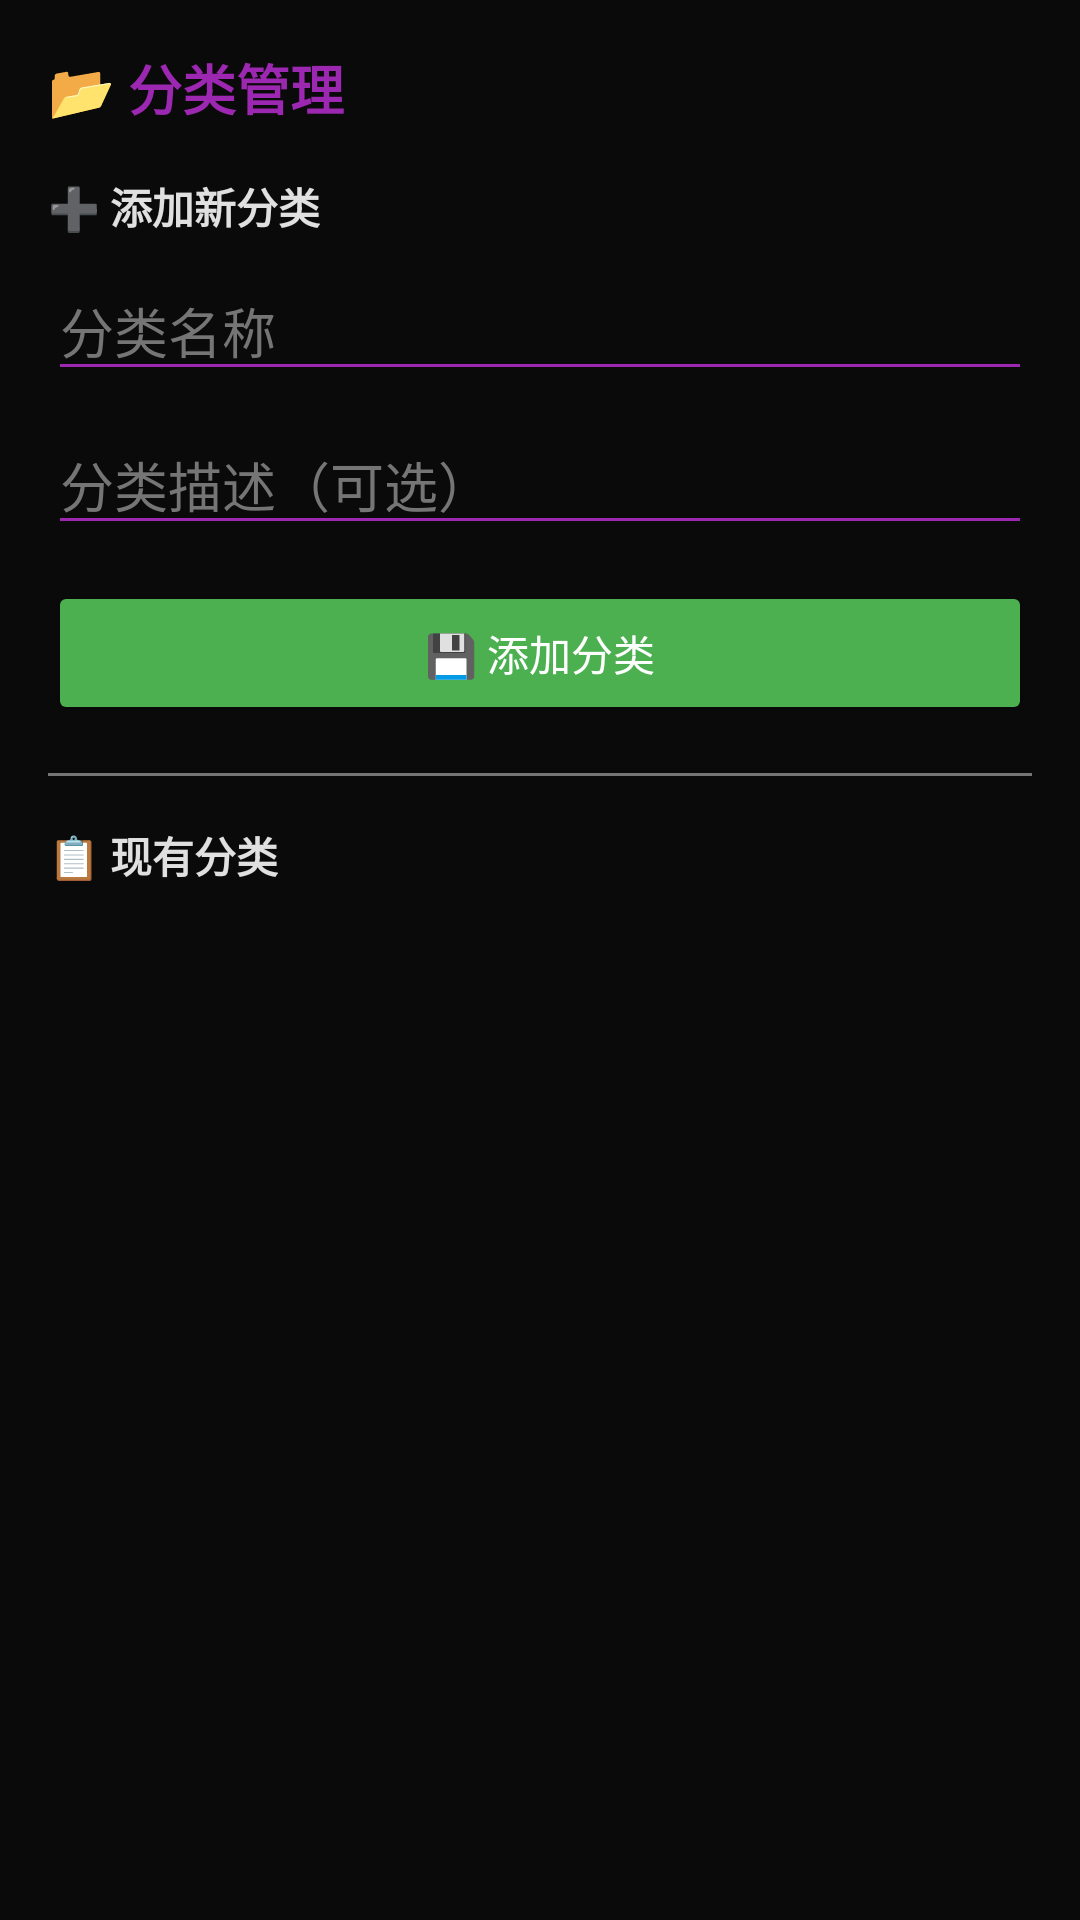

Here is an Android app screen rendered from its layout file. Give the layout XML and the strings, colors and styles it references.
<!-- AndroidManifest.xml: application theme Theme.RconClient -->
<!-- res/layout/dialog_category_manage.xml -->
<?xml version="1.0" encoding="utf-8"?>
<LinearLayout xmlns:android="http://schemas.android.com/apk/res/android"
    android:layout_width="match_parent"
    android:layout_height="match_parent"
    android:orientation="vertical"
    android:background="@color/primary_dark"
    android:padding="16dp">

    <TextView
        android:layout_width="wrap_content"
        android:layout_height="wrap_content"
        android:text="📂 分类管理"
        android:textColor="@color/accent"
        android:textSize="18sp"
        android:textStyle="bold"
        android:layout_marginBottom="16dp" />

    <TextView
        android:layout_width="wrap_content"
        android:layout_height="wrap_content"
        android:text="➕ 添加新分类"
        android:textColor="@color/text_primary"
        android:textSize="14sp"
        android:textStyle="bold"
        android:layout_marginBottom="8dp" />

    <EditText
        android:id="@+id/edit_category_name"
        android:layout_width="match_parent"
        android:layout_height="wrap_content"
        android:hint="分类名称"
        android:textColor="@color/text_primary"
        android:textColorHint="@color/text_hint"
        android:backgroundTint="@color/accent" />

    <EditText
        android:id="@+id/edit_category_desc"
        android:layout_width="match_parent"
        android:layout_height="wrap_content"
        android:hint="分类描述（可选）"
        android:textColor="@color/text_primary"
        android:textColorHint="@color/text_hint"
        android:backgroundTint="@color/accent"
        android:layout_marginTop="8dp" />

    <Button
        android:id="@+id/btn_add_category"
        android:layout_width="match_parent"
        android:layout_height="wrap_content"
        android:layout_marginTop="12dp"
        android:text="💾 添加分类"
        android:textColor="@color/white"
        android:textAllCaps="false"
        android:backgroundTint="@color/success" />

    <View
        android:layout_width="match_parent"
        android:layout_height="1dp"
        android:background="@color/text_hint"
        android:layout_marginTop="16dp"
        android:layout_marginBottom="16dp" />

    <TextView
        android:layout_width="wrap_content"
        android:layout_height="wrap_content"
        android:text="📋 现有分类"
        android:textColor="@color/text_primary"
        android:textSize="14sp"
        android:textStyle="bold"
        android:layout_marginBottom="8dp" />

    <androidx.recyclerview.widget.RecyclerView
        android:id="@+id/recycler_categories"
        android:layout_width="match_parent"
        android:layout_height="0dp"
        android:layout_weight="1" />

</LinearLayout>
<!-- resources referenced by this layout -->
<resources>
  <color name="accent">#9c27b0</color>
  <color name="primary_dark">#0a0a0a</color>
  <color name="success">#4caf50</color>
  <color name="text_hint">#757575</color>
  <color name="text_primary">#e0e0e0</color>
  <color name="white">#FFFFFFFF</color>
  <style name="Theme.RconClient" parent="Theme.AppCompat.NoActionBar">
          <item name="colorPrimary">@color/accent</item>
          <item name="colorPrimaryDark">@color/primary_dark</item>
          <item name="colorAccent">@color/accent_light</item>
          <item name="android:windowBackground">@color/primary_dark</item>
          <item name="android:statusBarColor">@color/primary_dark</item>
          <item name="android:navigationBarColor">@color/primary_dark</item>
          <item name="android:textColorPrimary">@color/text_primary</item>
          <item name="android:textColorSecondary">@color/text_secondary</item>
      </style>
  <color name="accent_light">#ba68c8</color>
  <color name="text_secondary">#b0bec5</color>
</resources>
